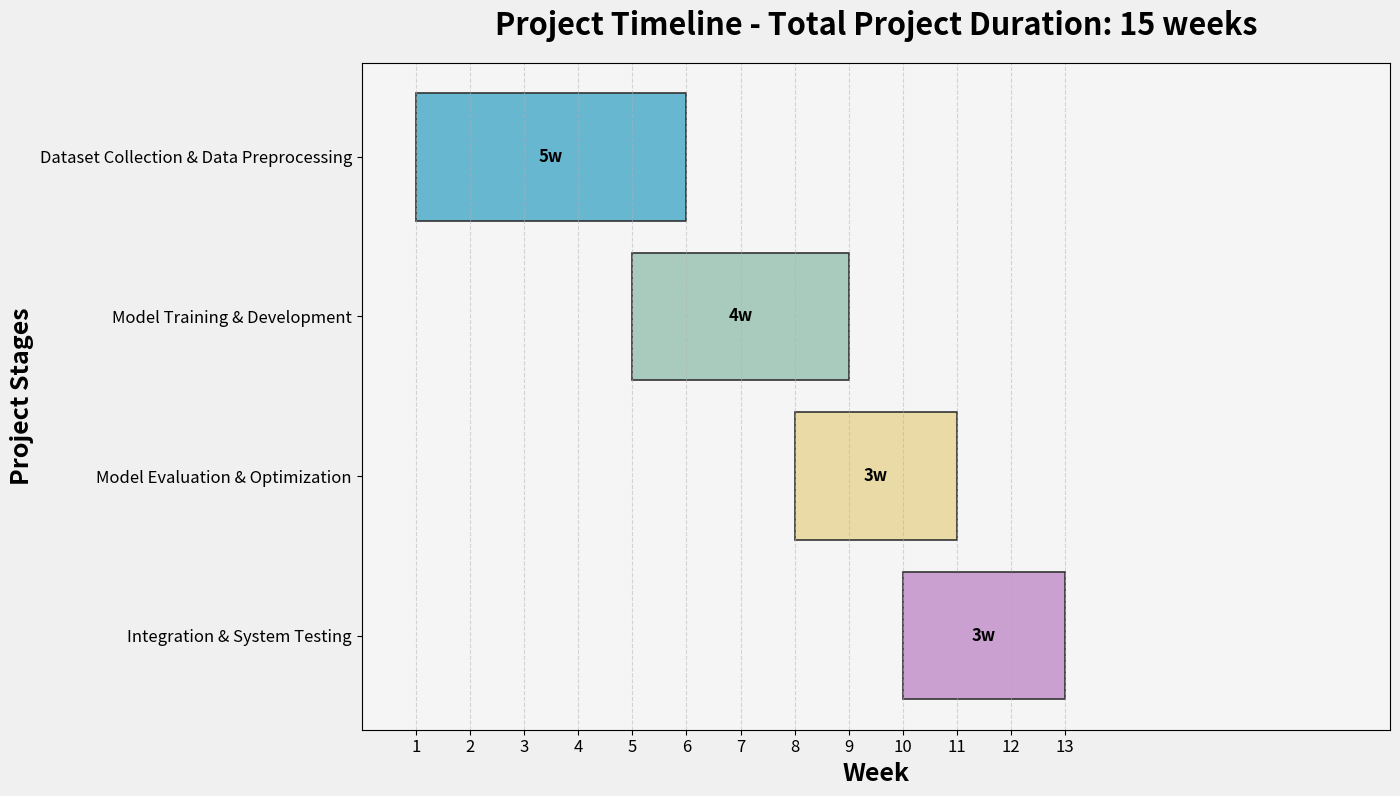

Here is the Python script that generated this plot:
import matplotlib.pyplot as plt

# Project data
tasks = [
    "Dataset Collection & Data Preprocessing",
    "Model Training & Development",
    "Model Evaluation & Optimization",
    "Integration & System Testing",
    # "Dashboard Development",
    # "Client Acceptance Testing (CAT)"
]

start_weeks = [1, 5, 8, 10]
durations = [1, 5, 4, 3, 3]
colors = ["lightcoral", "#6ec5c0", "#67b7d1", "#a9cbbd", "#eadba6", "#c9a0cf"]

# Create figure
fig, ax = plt.subplots(figsize=(14.1, 8.06))
fig.patch.set_facecolor("#f0f0f0")
ax.set_facecolor("#f5f5f5")

# Reverse order so first task appears at the top
tasks_plot = tasks[::-1]
start_plot = start_weeks[::-1]
durations_plot = durations[::-1]
colors_plot = colors[::-1]

# Draw horizontal bars
for i, (task, start, duration, color) in enumerate(zip(tasks_plot, start_plot, durations_plot, colors_plot)):
    ax.barh(y=i, width=duration, left=start, height=0.8, color=color, edgecolor="#333333", linewidth=1.2)

    # Add duration label inside each bar
    ax.text(
        start + duration / 2, i, f"{duration}w", ha="center", va="center", fontsize=12, fontweight="bold", color="black"
    )

# Axis labels and title
ax.set_yticks(range(len(tasks_plot)))
ax.set_yticklabels(tasks_plot, fontsize=12)
ax.set_xlabel("Week", fontsize=18, fontweight="bold")
ax.set_ylabel("Project Stages", fontsize=18, fontweight="bold")
ax.set_title("Project Timeline - Total Project Duration: 15 weeks", fontsize=22, fontweight="bold", pad=20)

# X axis formatting
ax.set_xlim(0, 19)
ax.set_xticks(range(1, 14))
ax.tick_params(axis="x", labelsize=12)
ax.grid(axis="x", linestyle="--", alpha=0.5)

# Keep visible spines
for spine in ax.spines.values():
    spine.set_color("black")

plt.tight_layout()
plt.show()

# Optional save
# plt.savefig("project_timeline.png", dpi=300, bbox_inches="tight")
